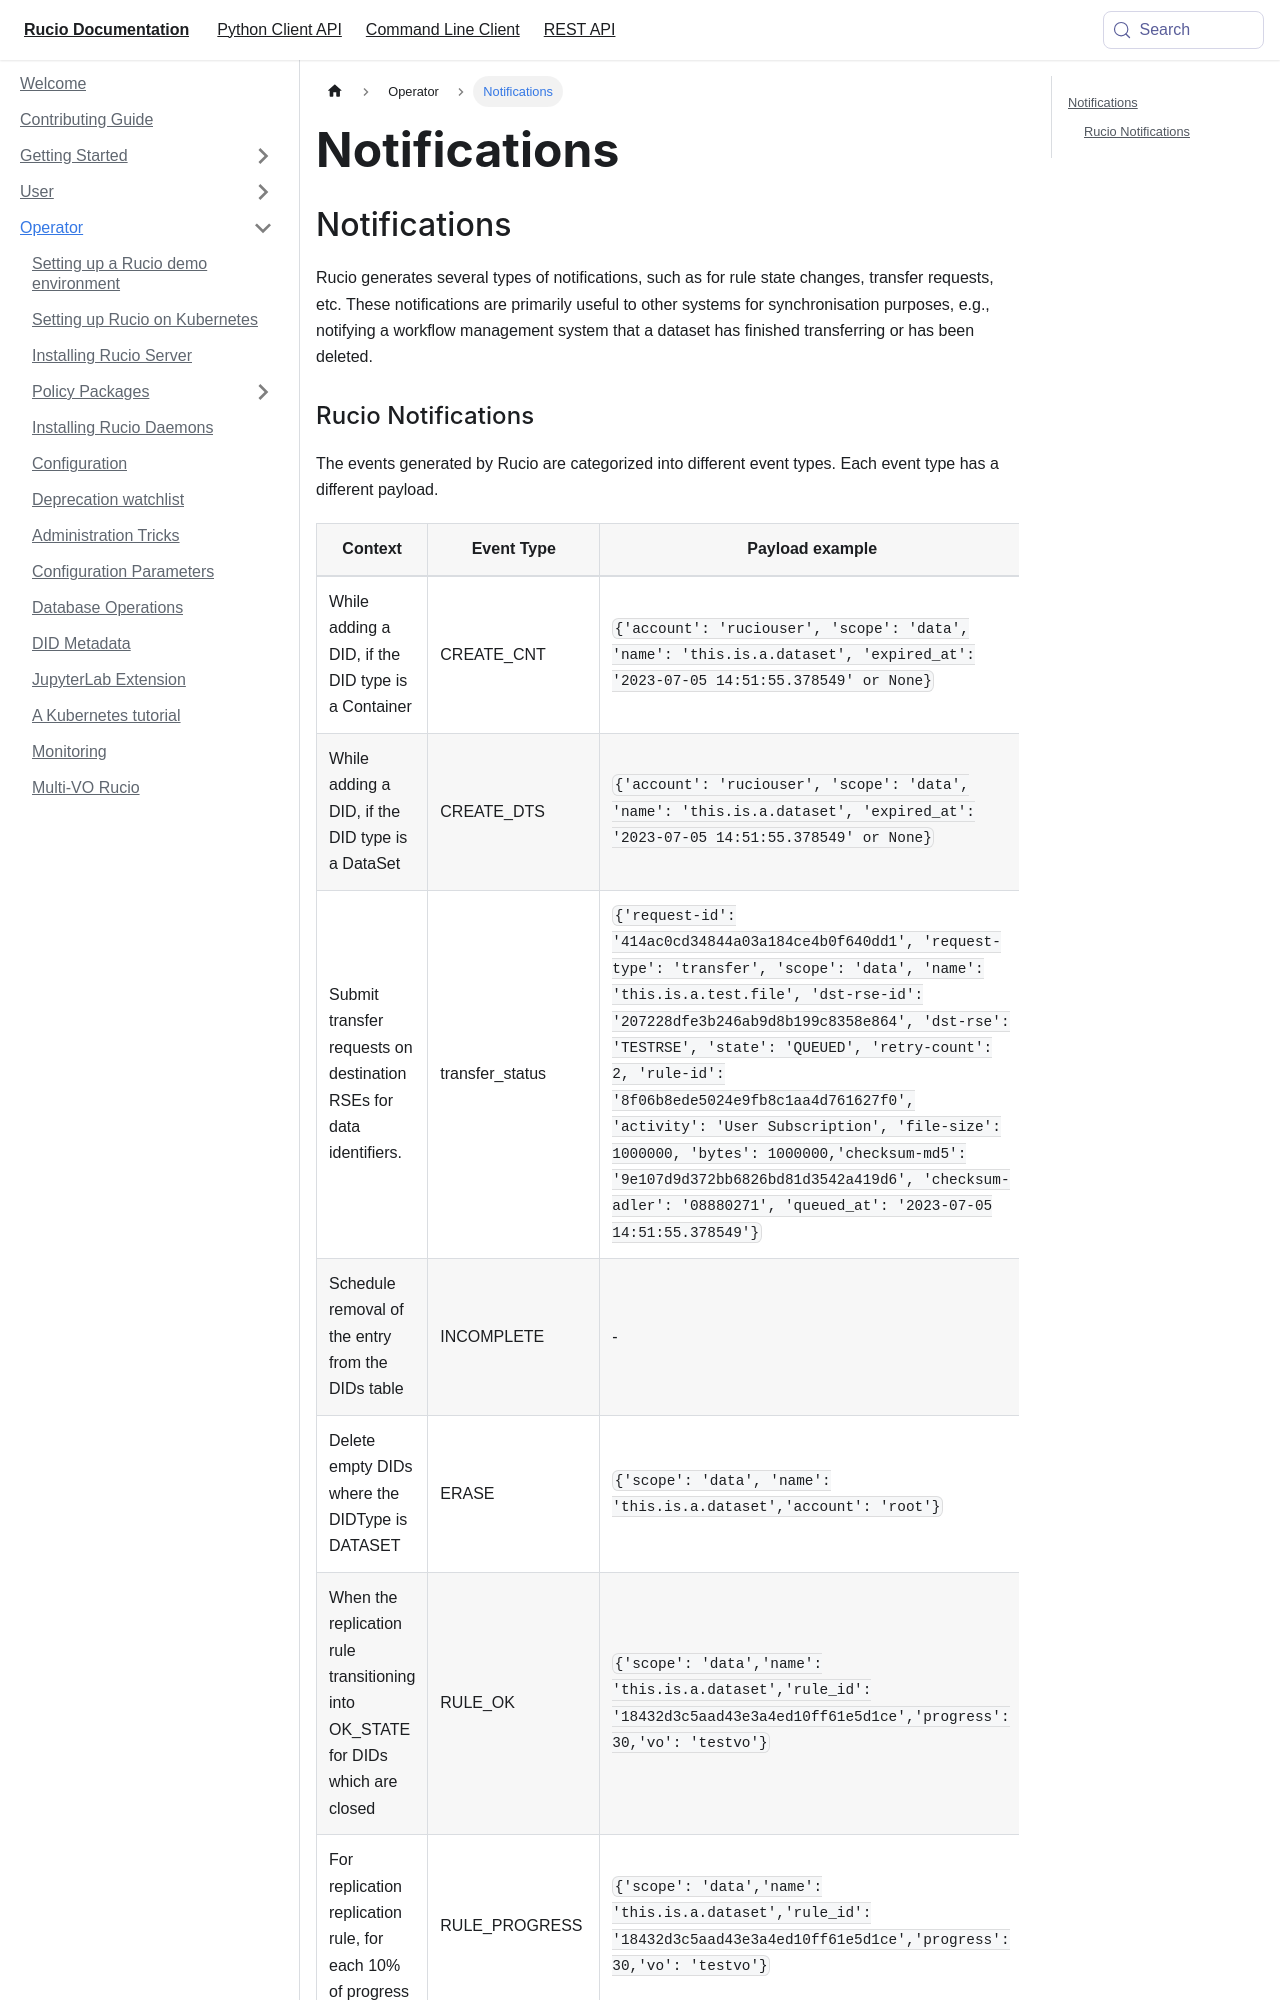

repository: rucio/documentation · page: operator/notifications/index.html · generator: mkdocs

---
id: notifications
title: Notifications
---

## Notifications

Rucio generates several types of notifications, such as for rule state changes, transfer requests, etc.
These notifications are primarily useful to other systems for synchronisation purposes, e.g., notifying a workflow management system that a dataset has finished transferring or has been deleted.
